Image classification data set "lemon_dataset" (Dante-Cadiz/lemon-qualitycontrol on GitHub). Class labels (2): bad quality, good quality.

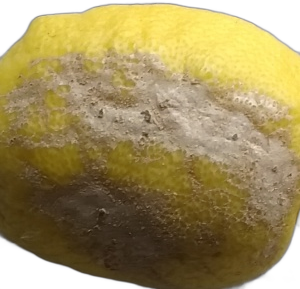
Label: bad quality

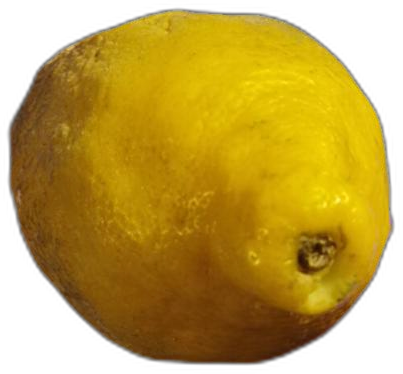
Label: bad quality

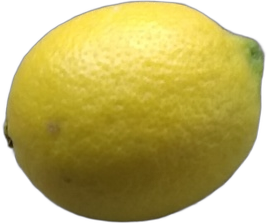
Label: good quality

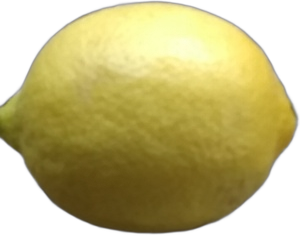
Label: good quality

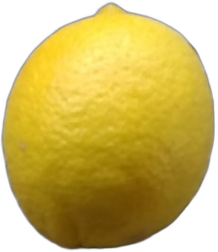
Label: good quality

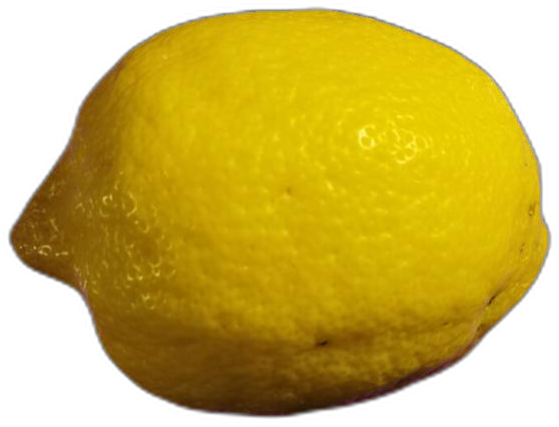
Label: bad quality
